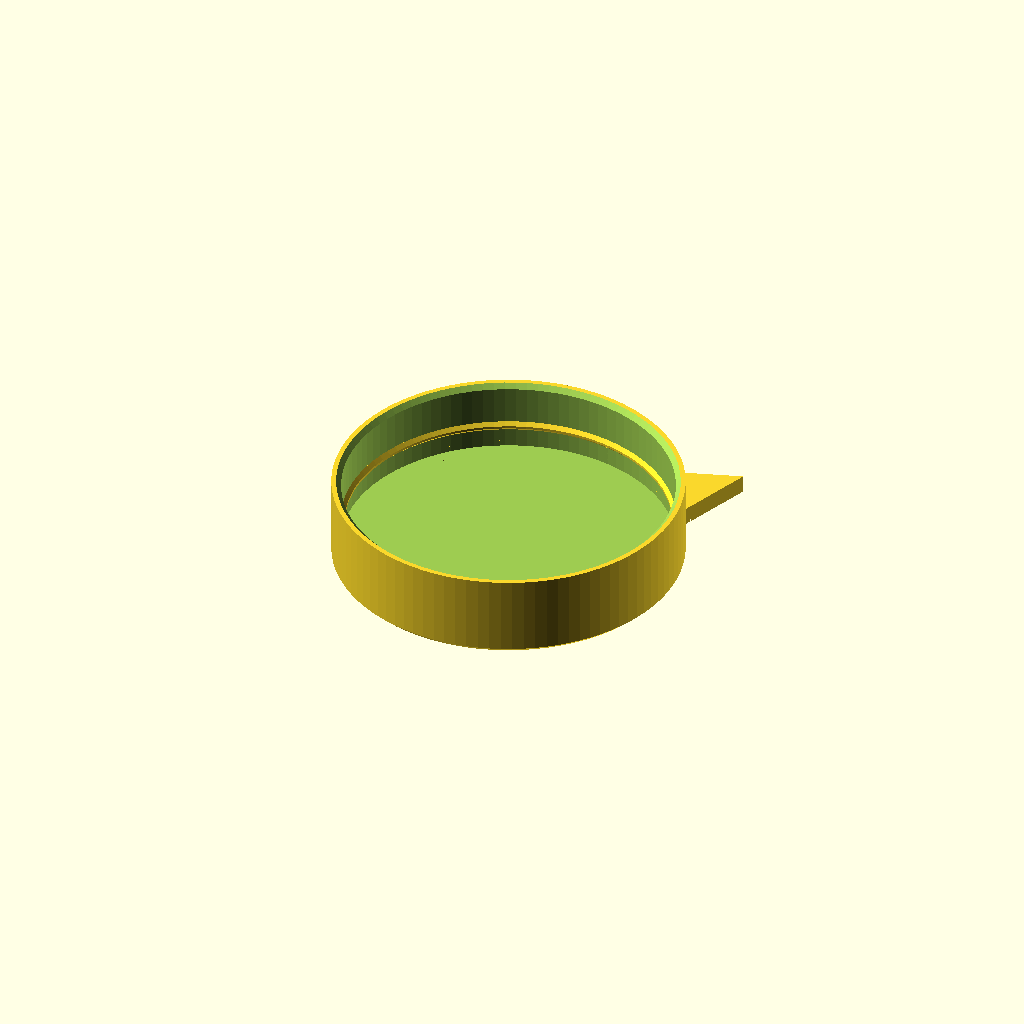
Cell 1: the model at its default parameters.
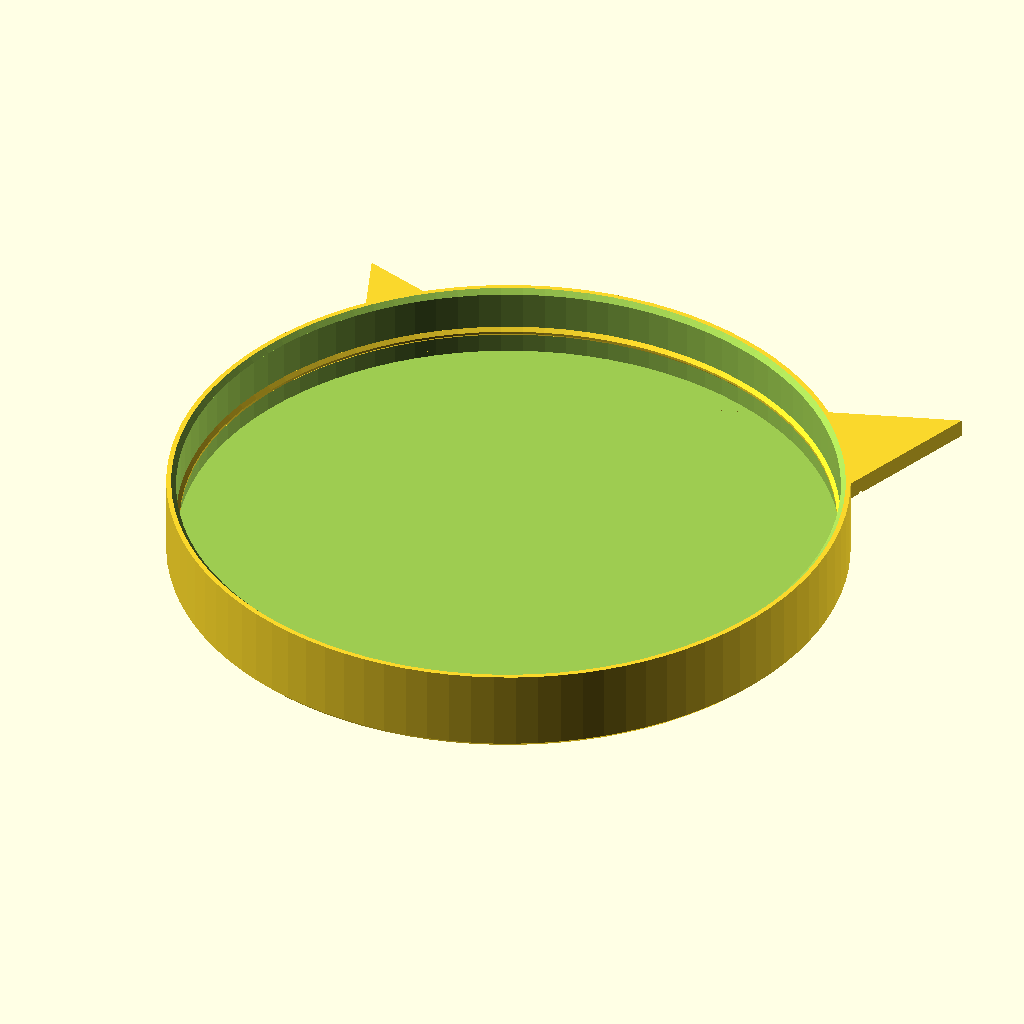
Cell 2: rim_d = 108 (everything else at default).
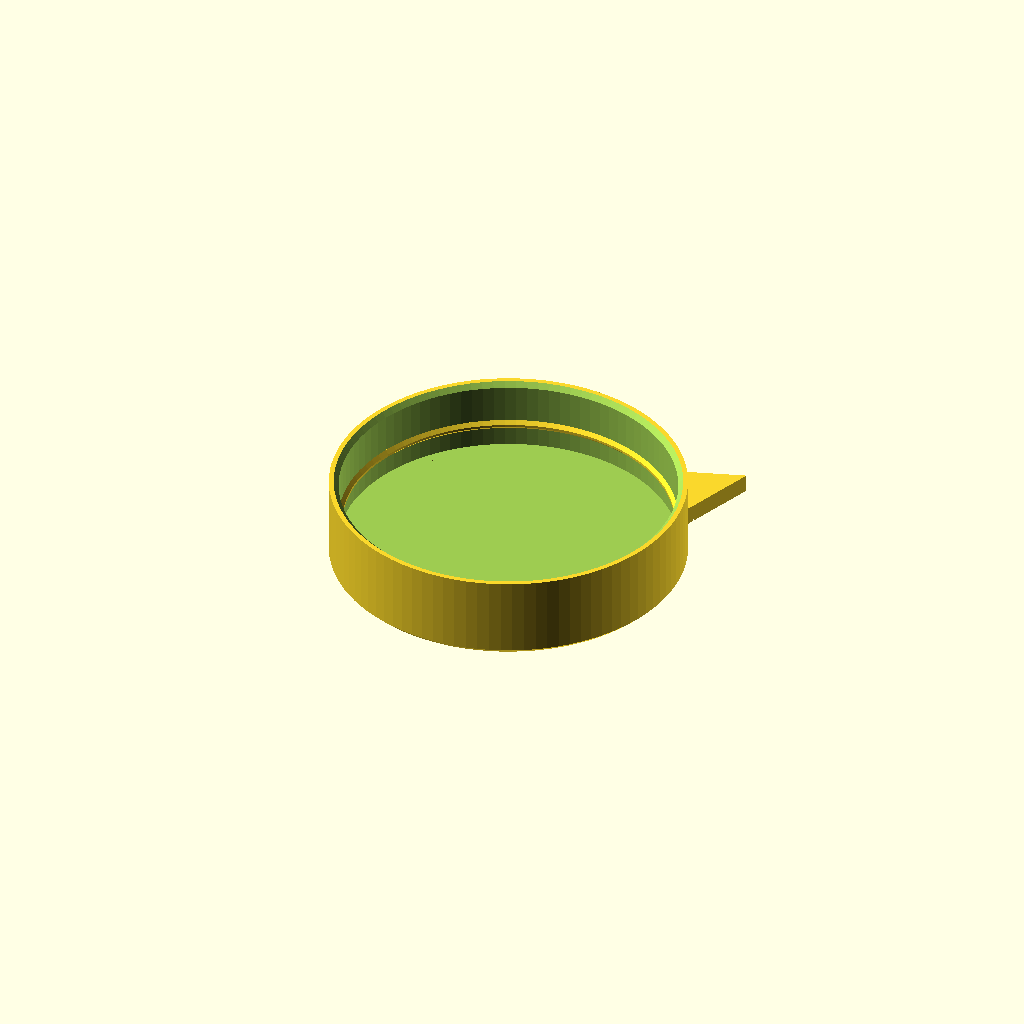
Cell 3: clr = 1.6 (everything else at default).
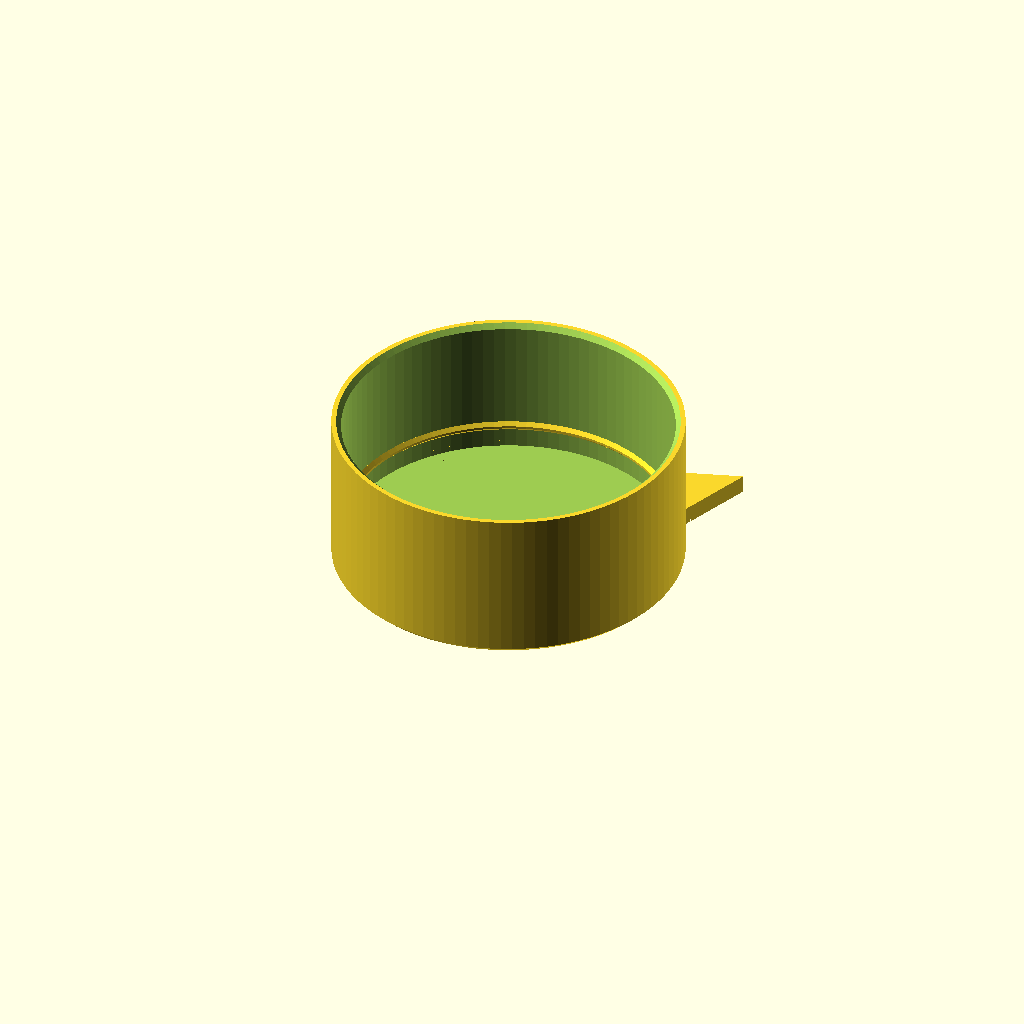
Cell 4: skirt_h = 24 (everything else at default).
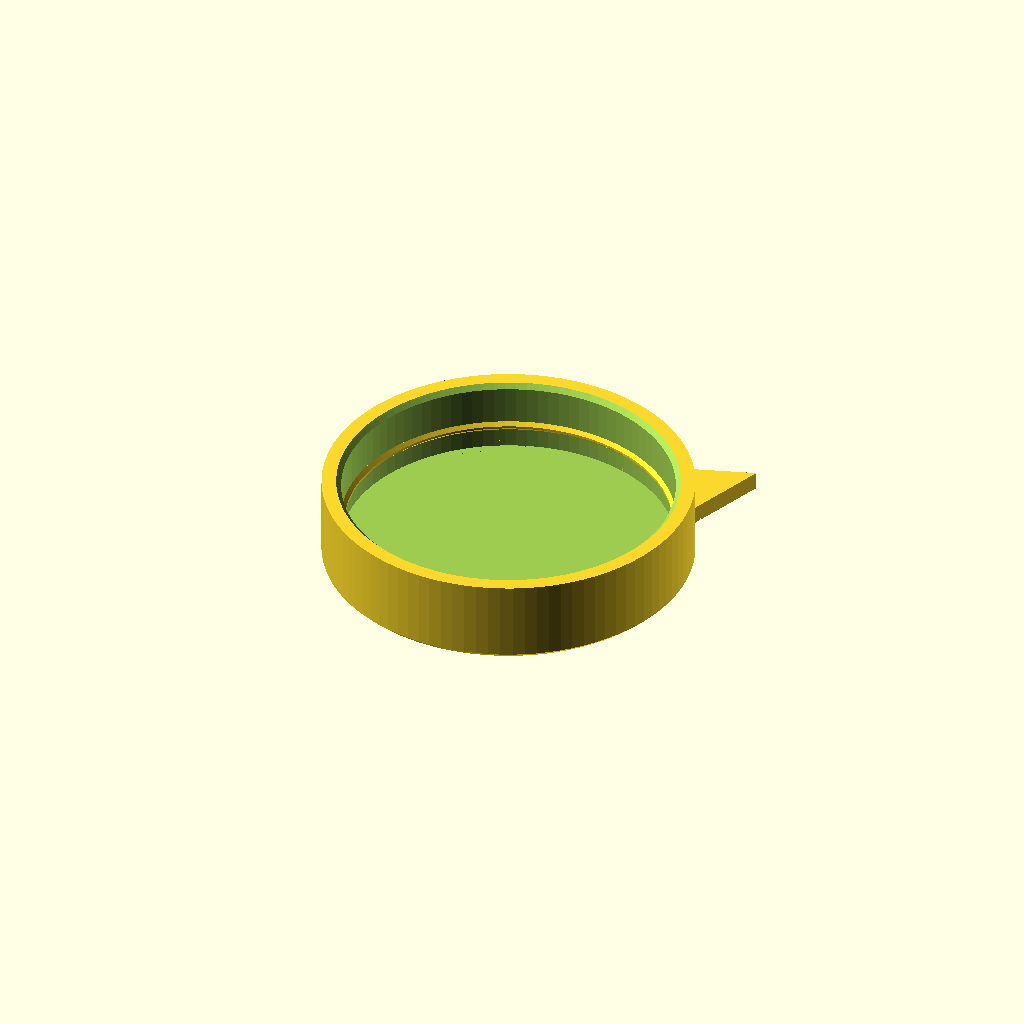
Cell 5: the same model with wall = 3.2.
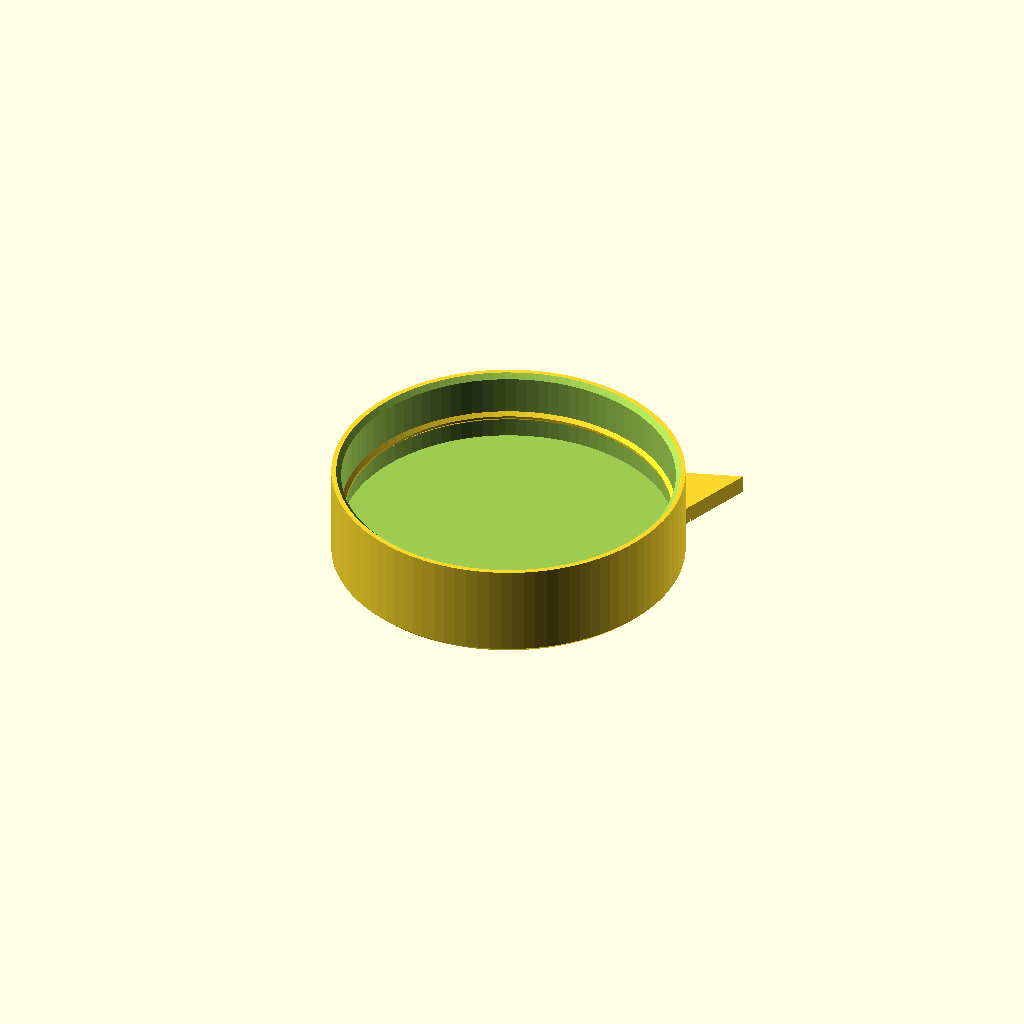
Cell 6 — top_t set to 4, the other parameters unchanged.
One fixed orthographic camera (rotation 55°, 0°, 25°; colour scheme Cornfield) for every cell.
OpenSCAD source file designs/can_animal.scad:
// Animal can cover - original parametric design (Brian Sacco)
// Snap-on lid for aluminium beverage cans with a flat animal silhouette (ears / wings / eyes) and an engraved face.
// Prints upside-down (animal face on the bed, skirt pointing up): NO supports. The face lines are 0.4 mm deep grooves
// on the bed side (1 mm wide, so the next layer just bridges over them).
// Fits the double seam of standard aluminium can ends: 202 = 54.0 mm, 200 = 50.8 mm, 204 = 57.2 mm.
animal  = "cat";  // "cat", "frog", "bat", "bear"
rim_d   = 54.0;   // nominal can-end diameter (mm)
clr     = 0.8;
skirt_h = 12;
wall    = 1.6;
top_t   = 2.0;
bead    = 0.6;
ear_t   = 3.0;    // thickness of the flat silhouette parts outside the lid wall
gw      = 1.0;    // groove width of the engraved face
gd      = 0.4;    // groove depth (two layers)
$fn = 96;

id = rim_d + clr;
od = id + 2 * wall;
r  = od / 2;
bz = top_t + 3.2;
s  = rim_d / 54;   // scale of the face art

// ---------- 2D helpers
module ring(d, w = gw) { difference() { circle(d = d); circle(d = d - 2 * w); } }
module seg(a, b, w = gw) { hull() { translate(a) circle(d = w, $fn = 16); translate(b) circle(d = w, $fn = 16); } }
module pol(pts, w = gw) { for (i = [0 : len(pts) - 2]) seg(pts[i], pts[i + 1], w); }
module mirror_x() { children(); mirror([1, 0]) children(); }
function P(a, k) = [a[0] * k, a[1] * k];

// ---------- silhouette (flat, same plane as the lid top)
module ear_tri(ang, base_a = 20, tip_r = 1.38, base_r = 0.9, lean = 6) {
    polygon([[r * base_r * cos(ang - base_a), r * base_r * sin(ang - base_a)],
             [r * base_r * cos(ang + base_a), r * base_r * sin(ang + base_a)],
             [r * tip_r * cos(ang + lean), r * tip_r * sin(ang + lean)]]);
}
module silhouette() {
    if (animal == "cat") { ear_tri(54, base_a = 19, tip_r = 1.45, lean = -5); ear_tri(126, base_a = 19, tip_r = 1.45, lean = 5); }
    if (animal == "bear") for (a = [50, 130]) translate([r * 0.98 * cos(a), r * 0.98 * sin(a)]) circle(d = r * 0.62);
    if (animal == "frog") for (a = [58, 122]) translate([r * 0.92 * cos(a), r * 0.92 * sin(a)]) circle(d = r * 0.66);
    if (animal == "bat") {
        ear_tri(72, base_a = 11, tip_r = 1.3, lean = 3); ear_tri(108, base_a = 11, tip_r = 1.3, lean = -3);
        mirror_x() polygon([[r * 0.80, r * 0.50], [r * 1.25, r * 0.78], [r * 1.78, r * 0.62], [r * 1.60, r * 0.30],
                            [r * 1.48, r * 0.40], [r * 1.40, r * 0.08], [r * 1.22, r * 0.20], [r * 1.12, r * -0.12],
                            [r * 0.90, r * -0.05]]);
    }
}

// ---------- engraved face (2D grooves)
module face() {
    k = s;
    if (animal == "cat") {
        mirror_x() { translate([9.5 * k, 5 * k]) ring(9 * k); translate([9.5 * k, 5 * k]) circle(d = 3.2 * k);
                     pol([[7 * k, -7 * k], [22 * k, -4 * k]]); pol([[7 * k, -9.5 * k], [23 * k, -10.5 * k]]);
                     pol([[6 * k, -12 * k], [19 * k, -16 * k]]); }
        translate([0, -4 * k]) rotate(-90) circle(d = 4.4 * k, $fn = 3);
        mirror_x() translate([r * 1.05 * cos(52), r * 1.05 * sin(52)]) rotate(-38) ring(r * 0.42, 1.0, $fn = 3);
        pol([[0, -6.5 * k], [0, -9.5 * k]]); pol([[0, -9.5 * k], [-3.5 * k, -12 * k]]); pol([[0, -9.5 * k], [3.5 * k, -12 * k]]);
    }
    if (animal == "bear") {
        mirror_x() { translate([10 * k, 6 * k]) circle(d = 4.2 * k); }
        translate([0, -5 * k]) ring(17 * k);
        translate([0, -2.5 * k]) rotate(-90) circle(d = 5 * k, $fn = 3);
        pol([[0, -5 * k], [0, -9 * k]]); pol([[0, -9 * k], [-3.5 * k, -11.5 * k]]); pol([[0, -9 * k], [3.5 * k, -11.5 * k]]);
        mirror_x() translate([r * 0.98 * cos(50) - r * 0.98 * cos(50) + (r * 0.98 * cos(50)), r * 0.98 * sin(50)]) ring(r * 0.30);
    }
    if (animal == "frog") {
        mirror_x() translate([r * 0.92 * cos(58), r * 0.92 * sin(58)]) { ring(r * 0.42); circle(d = r * 0.14); }
        mirror_x() { translate([3 * k, 4 * k]) circle(d = 2.2 * k, $fn = 24); }
        pol([for (t = [-70 : 10 : 70]) [t / 70 * 19 * k, -8 * k + 7 * k * (t / 70) * (t / 70)] ]);
        pol([[-19 * k, -8 * k + 7 * k], [-21.5 * k, -8 * k + 9.5 * k]]); pol([[19 * k, -8 * k + 7 * k], [21.5 * k, -8 * k + 9.5 * k]]);
    }
    if (animal == "bat") {
        mirror_x() { translate([8 * k, 2 * k]) ring(8 * k); translate([8 * k, 2 * k]) circle(d = 2.8 * k); }
        pol([[-4 * k, -7 * k], [-2 * k, -10 * k], [0, -7 * k], [2 * k, -10 * k], [4 * k, -7 * k]]);
        pol([[-3 * k, -7 * k], [-3 * k, -9 * k]]); pol([[3 * k, -7 * k], [3 * k, -9 * k]]);
        translate([0, -2 * k]) rotate(-90) circle(d = 3.4 * k, $fn = 3);
    }
}

difference() {
    union() {
        difference() {
            hull() {
                cylinder(d = od - 1.6, h = 0.01);
                translate([0, 0, 0.8]) cylinder(d = od, h = 0.01);
                translate([0, 0, top_t + skirt_h - 0.01]) cylinder(d = od, h = 0.01);
            }
            translate([0, 0, top_t]) cylinder(d = id, h = skirt_h + 1);
            translate([0, 0, top_t + skirt_h - 0.8]) cylinder(d = id, d2 = id + 1.6, h = 0.81);
        }
        // flat silhouette: full ear_t outside the can seam, top_t thick over the cavity
        difference() {
            linear_extrude(ear_t) silhouette();
            translate([0, 0, top_t]) cylinder(d = id + 0.01, d2 = id + 0.01, h = ear_t);
        }
    }
    translate([0, 0, -0.01]) linear_extrude(gd + 0.01) face();   // engraved face on the bed side
}
translate([0, 0, bz]) rotate_extrude() polygon([
    [id / 2 + 0.5, 0], [id / 2, 0], [id / 2 - bead, bead],
    [id / 2 - bead, bead + 0.4], [id / 2, 2 * bead + 0.4], [id / 2 + 0.5, 2 * bead + 0.4]]);
Customizer parameters (derived from the source; name, type, default, range or options):
animal: string, default "cat"
rim_d: number, default 54
clr: number, default 0.8
skirt_h: number, default 12
wall: number, default 1.6
top_t: number, default 2
bead: number, default 0.6
ear_t: number, default 3
gw: number, default 1
gd: number, default 0.4
